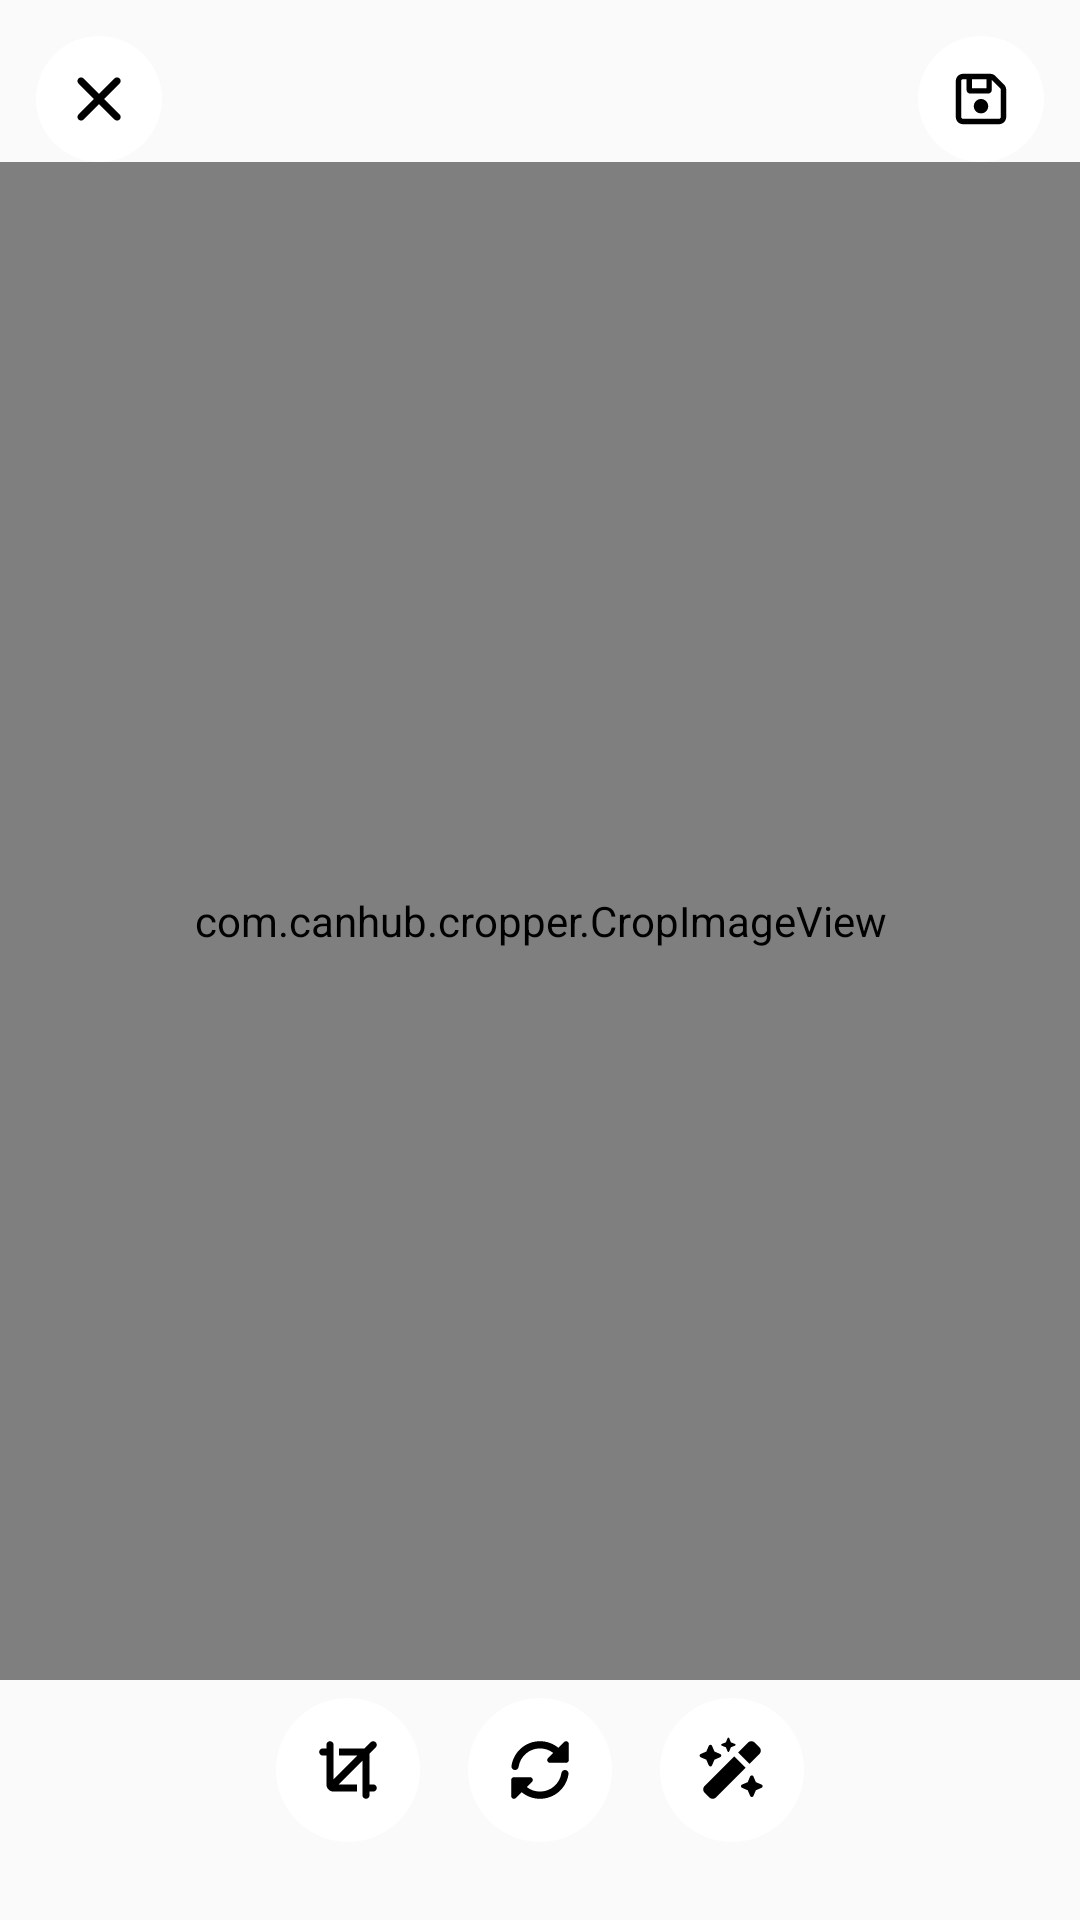

Produce the Android XML layout that renders to this screen, including the resource entries it uses.
<!-- AndroidManifest.xml: application theme Theme.BTQT_Nhom3 -->
<!-- res/layout/activity_photo_editor.xml -->
<?xml version="1.0" encoding="utf-8"?>
<androidx.constraintlayout.widget.ConstraintLayout
    xmlns:android="http://schemas.android.com/apk/res/android"
    xmlns:app="http://schemas.android.com/apk/res-auto"
    android:id="@+id/editorRoot"
    android:layout_width="match_parent"
    android:layout_height="match_parent">

    
    <ImageButton
        android:id="@+id/btnCancel"
        android:layout_width="42dp"
        android:layout_height="42dp"
        android:background="@drawable/white_round_button"
        android:src="@drawable/ic_cancel"
        android:padding="8dp"
        android:layout_margin="12dp"
        app:layout_constraintTop_toTopOf="parent"
        app:layout_constraintStart_toStartOf="parent"
        app:tint="@color/black"
        android:contentDescription="Thoát"/>

    
    <ImageButton
        android:id="@+id/btnSave"
        android:layout_width="42dp"
        android:layout_height="42dp"
        android:background="@drawable/white_round_button"
        android:src="@drawable/ic_save"
        android:padding="8dp"
        android:layout_margin="12dp"
        app:layout_constraintTop_toTopOf="parent"
        app:layout_constraintEnd_toEndOf="parent"
        app:tint="@color/black"
        android:contentDescription="Lưu"/>

    
    <ImageButton
        android:id="@+id/btnApplyCrop"
        android:layout_width="42dp"
        android:layout_height="42dp"
        android:background="@drawable/white_round_button"
        android:src="@drawable/ic_crop"
        android:padding="8dp"
        android:layout_margin="12dp"
        android:visibility="gone"
        app:layout_constraintTop_toTopOf="parent"
        app:layout_constraintEnd_toEndOf="parent"
        app:tint="@color/black"
        android:contentDescription="Lưu"/>

    
    <com.canhub.cropper.CropImageView
        android:id="@+id/cropImageView"
        android:scaleType="fitCenter"
        android:layout_width="0dp"
        android:layout_height="0dp"
        app:cropShape="rectangle"
        app:cropAutoZoomEnabled="true"
        app:cropGuidelines="off"
        app:cropShowCropOverlay="true"
        app:cropMaxZoom="6"
        app:layout_constraintTop_toBottomOf="@id/btnCancel"
        app:layout_constraintBottom_toTopOf="@id/bottomBar"
        app:layout_constraintStart_toStartOf="parent"
        app:layout_constraintEnd_toEndOf="parent" />

    
    <LinearLayout
        android:id="@+id/bottomBar"
        android:layout_width="0dp"
        android:layout_height="60dp"
        android:orientation="horizontal"
        android:gravity="center"
        android:layout_marginBottom="20dp"
        app:layout_constraintBottom_toBottomOf="parent"
        app:layout_constraintStart_toStartOf="parent"
        app:layout_constraintEnd_toEndOf="parent">

        <ImageButton
            android:id="@+id/btnCropToggle"
            android:layout_width="48dp"
            android:layout_height="48dp"
            android:background="@drawable/white_round_button"
            android:src="@drawable/ic_crop"
            android:padding="10dp"
            app:tint="@color/black"
            android:contentDescription="Cắt ảnh"/>

        <ImageButton
            android:id="@+id/btnRotate"
            android:layout_width="48dp"
            android:layout_height="48dp"
            android:background="@drawable/white_round_button"
            android:src="@drawable/ic_rotate"
            android:padding="10dp"
            android:layout_marginStart="16dp"
            app:tint="@color/black"
            android:contentDescription="Xoay ảnh"/>

        <ImageButton
            android:id="@+id/btnFilters"
            android:layout_width="48dp"
            android:layout_height="48dp"
            android:background="@drawable/white_round_button"
            android:src="@drawable/ic_magic"
            android:padding="10dp"
            android:layout_marginStart="16dp"
            app:tint="@color/black"
            android:contentDescription="Bộ lọc màu"/>
    </LinearLayout>

</androidx.constraintlayout.widget.ConstraintLayout>
<!-- resources referenced by this layout -->
<resources>
  <color name="black">#FF000000</color>
  <!-- drawable ic_cancel (drawable) -->
  <?xml version="1.0" encoding="UTF-8"?>
  <vector xmlns:android="http://schemas.android.com/apk/res/android"
      android:width="24dp"
      android:height="24dp"
      android:viewportWidth="640"
      android:viewportHeight="640">
  
      <path
          android:fillColor="#FF000000"
          android:pathData="M183.1 137.4C170.6 124.9 150.3 124.9 137.8 137.4C125.3 149.9 125.3 170.2 137.8 182.7L275.2 320L137.9 457.4C125.4 469.9 125.4 490.2 137.9 502.7C150.4 515.2 170.7 515.2 183.2 502.7L320.5 365.3L457.9 502.6C470.4 515.1 490.7 515.1 503.2 502.6C515.7 490.1 515.7 469.8 503.2 457.3L365.8 320L503.1 182.6C515.6 170.1 515.6 149.8 503.1 137.3C490.6 124.8 470.3 124.8 457.8 137.3L320.5 274.7L183.1 137.4z"/>
  </vector>
  <!-- drawable ic_crop (drawable) -->
  <?xml version="1.0" encoding="utf-8"?>
  <vector xmlns:android="http://schemas.android.com/apk/res/android"
      android:width="24dp"
      android:height="24dp"
      android:viewportWidth="640"
      android:viewportHeight="640">
  
      
      <path
          android:fillColor="#FF000000"
          android:pathData="M512 173.3L566.6 118.7C579.1 106.2 579.1 85.9 566.6 73.4C554.1 60.9 533.8 60.9 521.3 73.4L466.7 128L240 128L240 192L402.7 192L192 402.7L192 96C192 78.3 177.7 64 160 64C142.3 64 128 78.3 128 96L128 128L96 128C78.3 128 64 142.3 64 160C64 177.7 78.3 192 96 192L128 192L128 448C128 483.3 156.7 512 192 512L400 512L400 448L237.3 448L448 237.3L448 544C448 561.7 462.3 576 480 576C497.7 576 512 561.7 512 544L512 512L544 512C561.7 512 576 497.7 576 480C576 462.3 561.7 448 544 448L512 448L512 173.3z"/>
  </vector>
  <!-- drawable ic_save (drawable) -->
  <?xml version="1.0" encoding="utf-8"?>
  <vector xmlns:android="http://schemas.android.com/apk/res/android"
      android:width="24dp"
      android:height="24dp"
      android:viewportWidth="640"
      android:viewportHeight="640">
      <path
          android:fillColor="#FF000000"
          android:pathData="M160 144C151.2 144 144 151.2 144 160L144 480C144 488.8 151.2 496 160 496L480 496C488.8 496 496 488.8 496 480L496 237.3C496 233.1 494.3 229 491.3 226L416 150.6L416 240C416 257.7 401.7 272 384 272L224 272C206.3 272 192 257.7 192 240L192 144L160 144zM240 144L240 224L368 224L368 144L240 144zM96 160C96 124.7 124.7 96 160 96L402.7 96C419.7 96 436 102.7 448 114.7L525.3 192C537.3 204 544 220.3 544 237.3L544 480C544 515.3 515.3 544 480 544L160 544C124.7 544 96 515.3 96 480L96 160zM256 384C256 348.7 284.7 320 320 320C355.3 320 384 348.7 384 384C384 419.3 355.3 448 320 448C284.7 448 256 419.3 256 384z"/>
  </vector>
  <!-- drawable white_round_button (drawable) -->
  <?xml version="1.0" encoding="utf-8"?>
  <shape xmlns:android="http://schemas.android.com/apk/res/android"
      android:shape="oval">
  
      
      <solid android:color="@color/white" />
  
  </shape>
  <style name="Theme.BTQT_Nhom3" parent="Theme.AppCompat.Light.NoActionBar" />
  <color name="white">#FFFFFFFF</color>
</resources>
